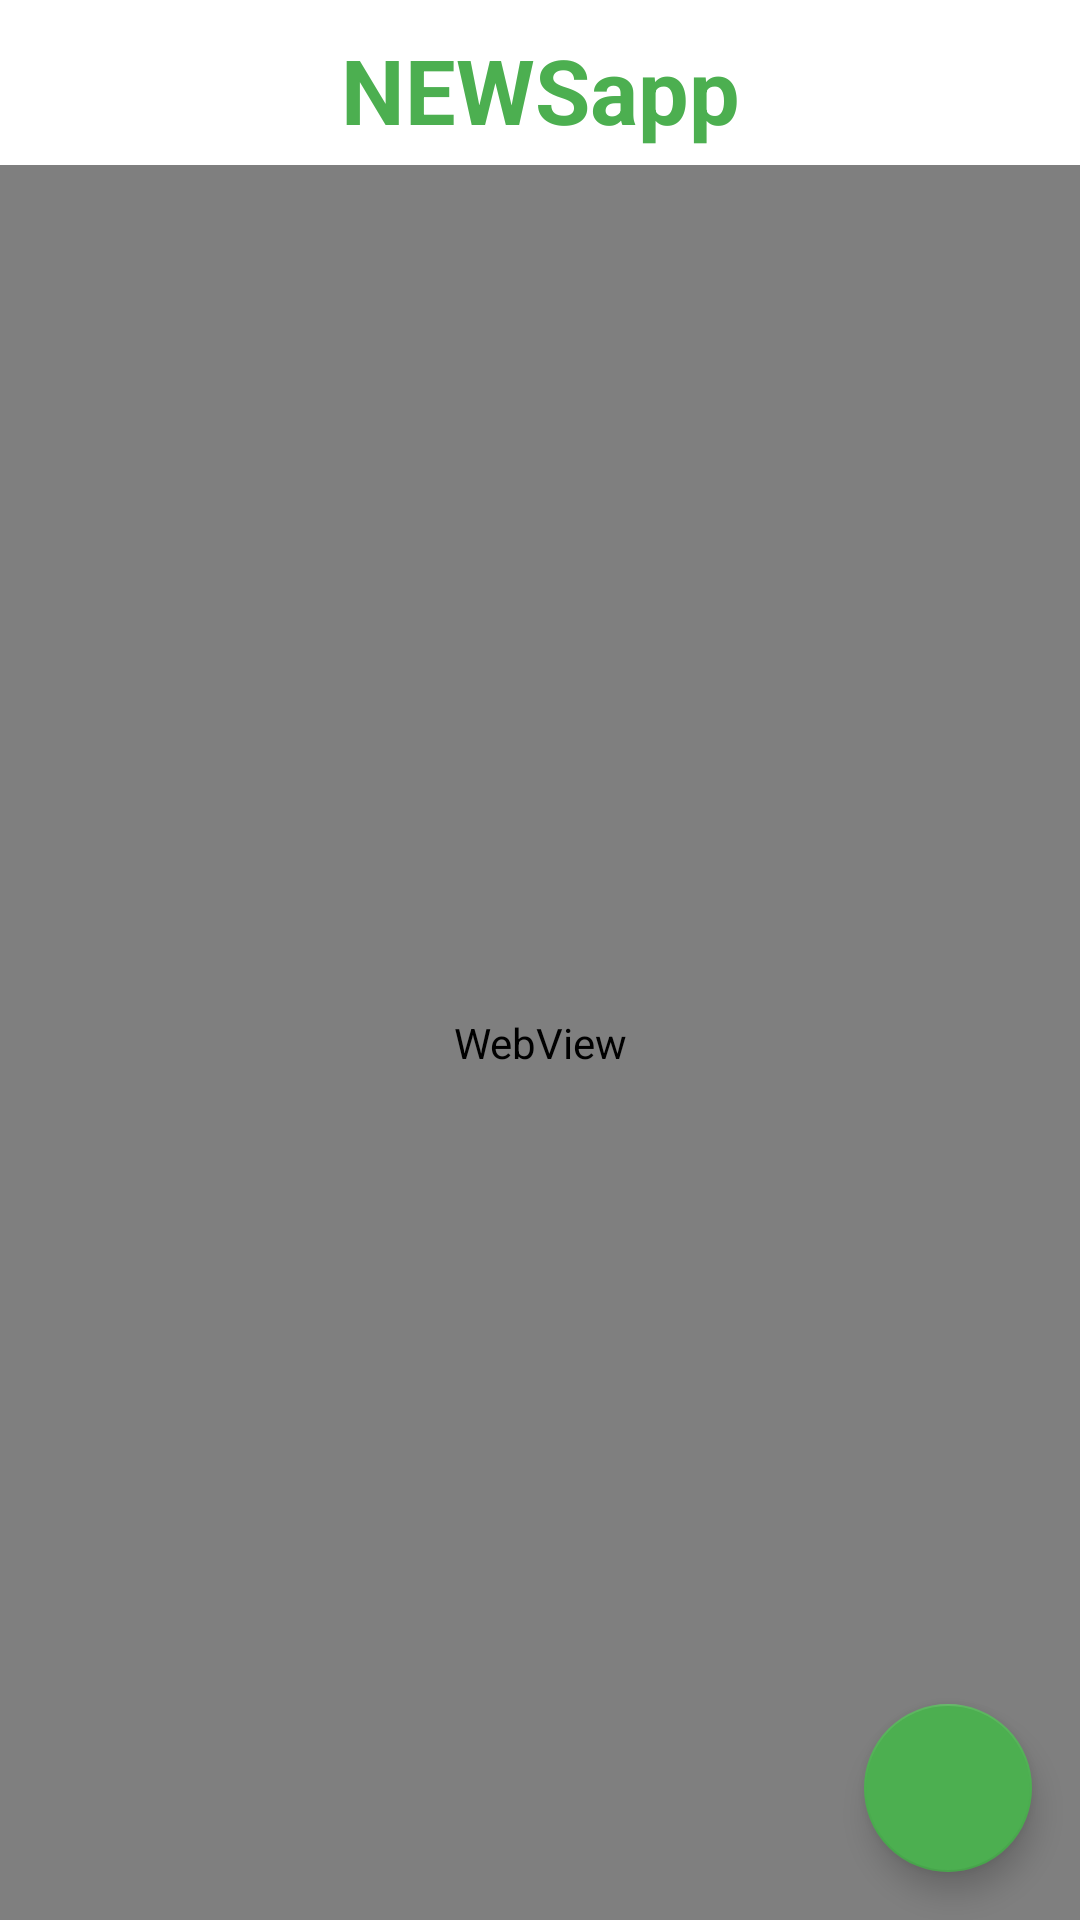

Here is an Android app screen rendered from its layout file. Give the layout XML and the strings, colors and styles it references.
<!-- AndroidManifest.xml: application theme Theme.NEWSapp -->
<!-- res/layout/activity_news_web.xml -->
<?xml version="1.0" encoding="utf-8"?>
<RelativeLayout xmlns:android="http://schemas.android.com/apk/res/android"
    xmlns:app="http://schemas.android.com/apk/res-auto"
    xmlns:tools="http://schemas.android.com/tools"
    android:layout_width="match_parent"
    android:layout_height="match_parent"
    tools:context=".NewsWebActivity">


    <TextView
        android:id="@+id/app_title"
        android:layout_width="match_parent"
        android:layout_height="50dp"
        android:layout_marginTop="5dp"
        android:fontFamily="sans-serif"
        android:gravity="center"
        android:text="@string/app_name"
        android:textColor="@color/mysecond"
        android:textSize="30sp"
        android:padding="4dp"
        android:textStyle="bold" />

    <WebView
        android:layout_width="match_parent"
        android:layout_height="match_parent"
        android:layout_below="@id/app_title"
        android:id="@+id/web_view"/>

    
    <com.google.android.material.floatingactionbutton.FloatingActionButton
        android:id="@+id/share_button"
        android:layout_width="wrap_content"
        android:layout_height="wrap_content"
        android:layout_alignParentEnd="true"
        android:layout_alignParentBottom="true"
        android:layout_margin="16dp"
        app:srcCompat="@drawable/ic_baseline_newspaper_24"/> 
    />
</RelativeLayout>
<!-- resources referenced by this layout -->
<resources>
  <color name="mysecond">#4CAF50</color>
  <string name="app_name">NEWSapp</string>
  <style name="Theme.NEWSapp" parent="Theme.MaterialComponents.DayNight.NoActionBar">
          
          <item name="colorPrimary">@color/myPrime</item>
          <item name="colorPrimaryVariant">@color/myPrime</item>
          <item name="colorOnPrimary">@color/white</item>
          
          <item name="colorSecondary">@color/mysecond</item>
          <item name="colorSecondaryVariant">@color/teal_700</item>
          <item name="colorOnSecondary">@color/black</item>
          
          <item name="android:statusBarColor">@color/myPrime</item>
          
      </style>
  <color name="myPrime">#FFEB3B</color>
  <color name="white">#FFFFFFFF</color>
  <color name="teal_700">#FF018786</color>
  <color name="black">#FF000000</color>
</resources>
